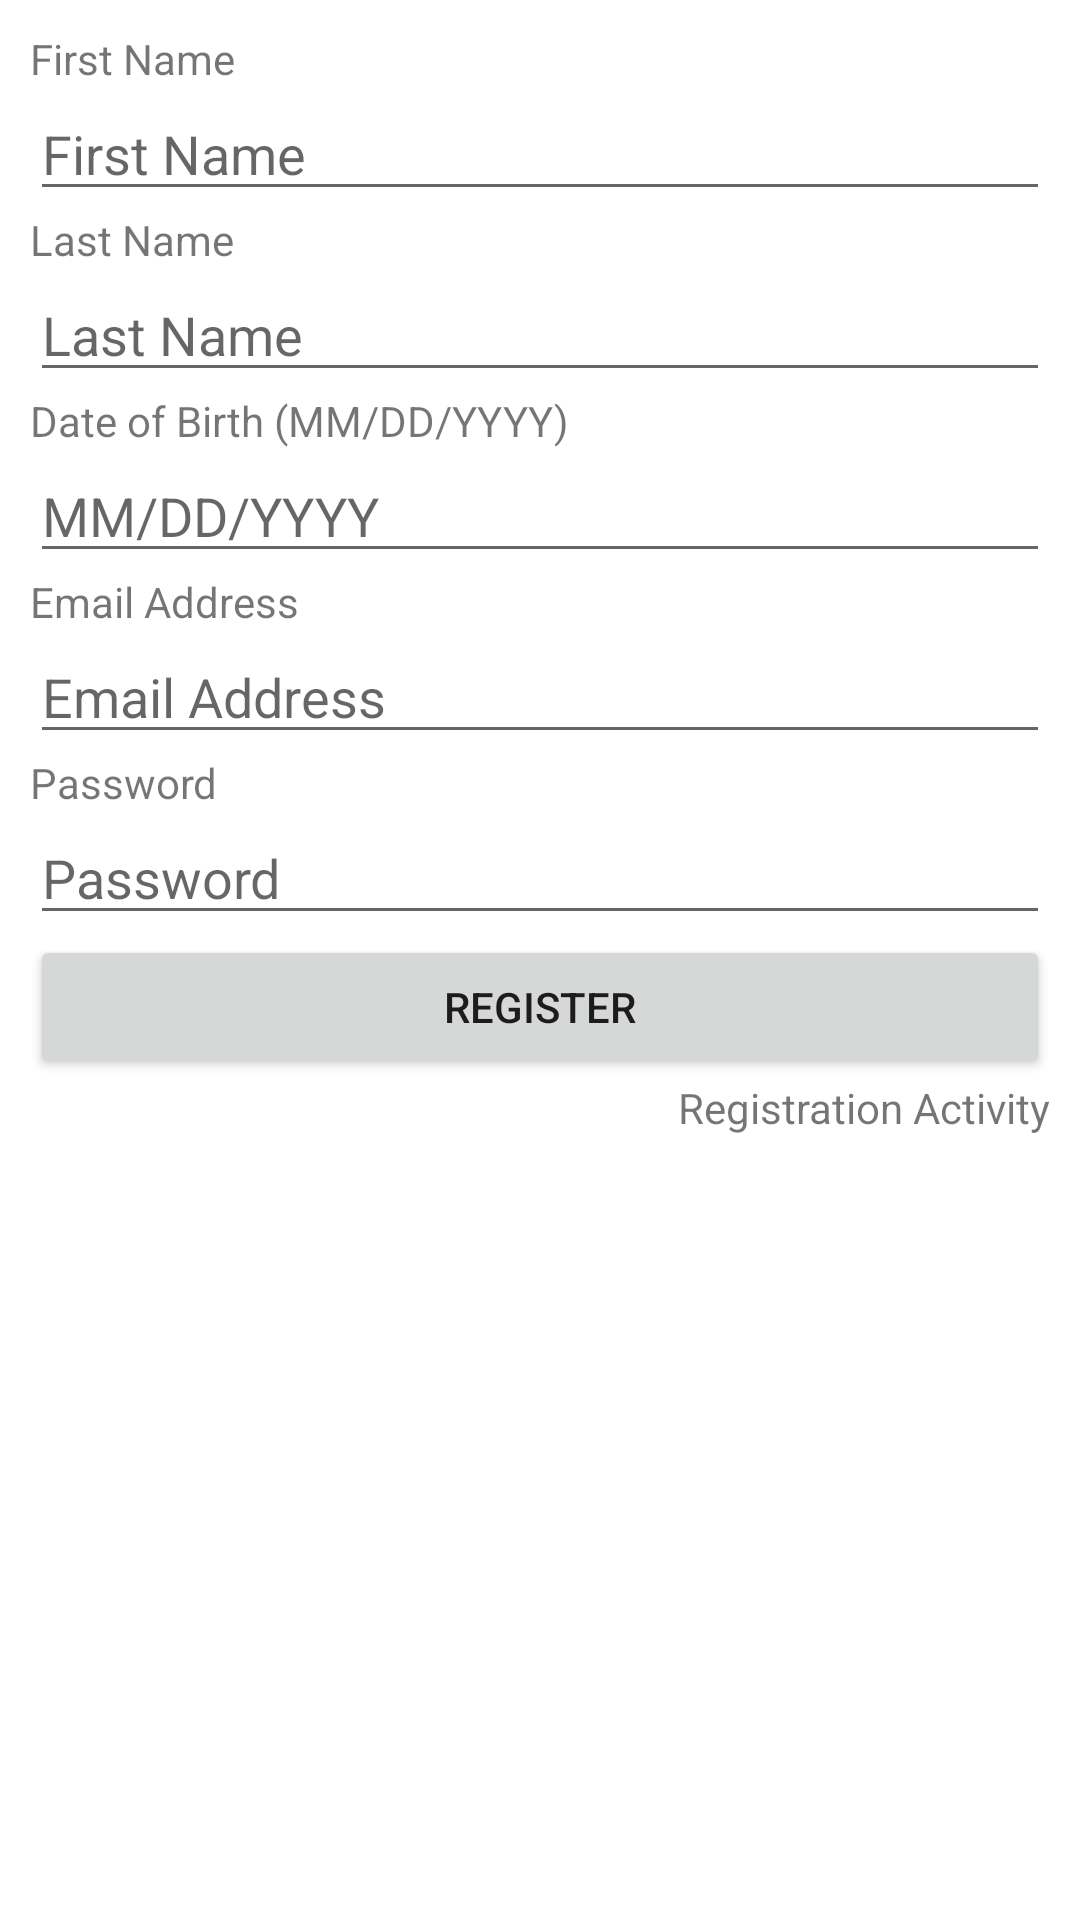

Layout XML and referenced resources for this Android screen:
<!-- AndroidManifest.xml: application theme Theme.Login_sample -->
<!-- res/layout/activity_register.xml -->
<?xml version="1.0" encoding="utf-8"?>
<androidx.constraintlayout.widget.ConstraintLayout xmlns:android="http://schemas.android.com/apk/res/android"
    xmlns:app="http://schemas.android.com/apk/res-auto"
    xmlns:tools="http://schemas.android.com/tools"
    android:layout_width="match_parent"
    android:layout_height="match_parent"
    tools:context=".Register">

    <LinearLayout
        android:layout_width="match_parent"
        android:layout_height="match_parent"
        android:orientation="vertical"
        android:padding="10dp"
        tools:layout_editor_absoluteX="195dp"
        tools:layout_editor_absoluteY="152dp">


    <TextView
        android:id="@+id/textView2"
        android:layout_width="match_parent"
        android:layout_height="wrap_content"
        android:text="@string/fName" />

        <EditText
            android:id="@+id/editTextFName"
            android:layout_width="match_parent"
            android:layout_height="wrap_content"
            android:ems="10"
            android:hint="@string/fName"
            android:inputType="textEmailAddress" />

        <TextView
            android:id="@+id/textView3"
            android:layout_width="match_parent"
            android:layout_height="wrap_content"
            android:text="@string/lName" />

        <EditText
            android:id="@+id/editTextLName"
            android:layout_width="match_parent"
            android:layout_height="wrap_content"
            android:ems="10"
            android:hint="@string/lName"
            android:inputType="textEmailAddress" />

        <TextView
            android:id="@+id/textView5"
            android:layout_width="match_parent"
            android:layout_height="wrap_content"
            android:text="@string/dob" />

        <EditText
            android:id="@+id/editTextDOB"
            android:layout_width="match_parent"
            android:layout_height="wrap_content"
            android:ems="10"
            android:hint="MM/DD/YYYY"
            android:inputType="date" />

        <TextView
            android:id="@+id/textView4"
            android:layout_width="match_parent"
            android:layout_height="wrap_content"
            android:text="@string/email" />

        <EditText
            android:id="@+id/editTextUsername"
            android:layout_width="match_parent"
            android:layout_height="wrap_content"
            android:ems="10"
            android:hint="@string/email"
            android:inputType="textEmailAddress" />

    <TextView
        android:id="@+id/textView"
        android:layout_width="match_parent"
        android:layout_height="wrap_content"
        android:text="@string/password" />

        <EditText
            android:id="@+id/editTextPassword"
            android:layout_width="match_parent"
            android:layout_height="wrap_content"
            android:ems="10"
            android:hint="@string/password"
            android:inputType="textPassword" />

    <Button
        android:id="@+id/button"
        android:layout_width="match_parent"
        android:layout_height="wrap_content"
        android:text="@string/register" />

    <TextView
        android:id="@+id/textView9"
        android:layout_width="match_parent"
        android:layout_height="wrap_content"
        android:text="Registration Activity"
        android:textAlignment="textEnd" />


    </LinearLayout>

</androidx.constraintlayout.widget.ConstraintLayout>
<!-- resources referenced by this layout -->
<resources>
  <string name="dob">Date of Birth (MM/DD/YYYY)</string>
  <string name="email">Email Address</string>
  <string name="fName">First Name</string>
  <string name="lName">Last Name</string>
  <string name="password">Password</string>
  <string name="register">Register</string>
  <style name="Theme.Login_sample" parent="Theme.MaterialComponents.DayNight.DarkActionBar">
          
          <item name="colorPrimary">@color/purple_500</item>
          <item name="colorPrimaryVariant">@color/purple_700</item>
          <item name="colorOnPrimary">@color/white</item>
          
          <item name="colorSecondary">@color/teal_200</item>
          <item name="colorSecondaryVariant">@color/teal_700</item>
          <item name="colorOnSecondary">@color/black</item>
          
          <item name="android:statusBarColor" tools:targetApi="l">?attr/colorPrimaryVariant</item>
          
      </style>
  <!-- not gathered from this repository: default colours our renderer supplied (Android Studio template values) -->
  <color name="purple_500">#FF6200EE</color>
  <color name="purple_700">#FF3700B3</color>
  <color name="teal_200">#FF03DAC5</color>
  <color name="teal_700">#FF018786</color>
  <color name="black">#FF000000</color>
  <color name="white">#FFFFFFFF</color>
</resources>
